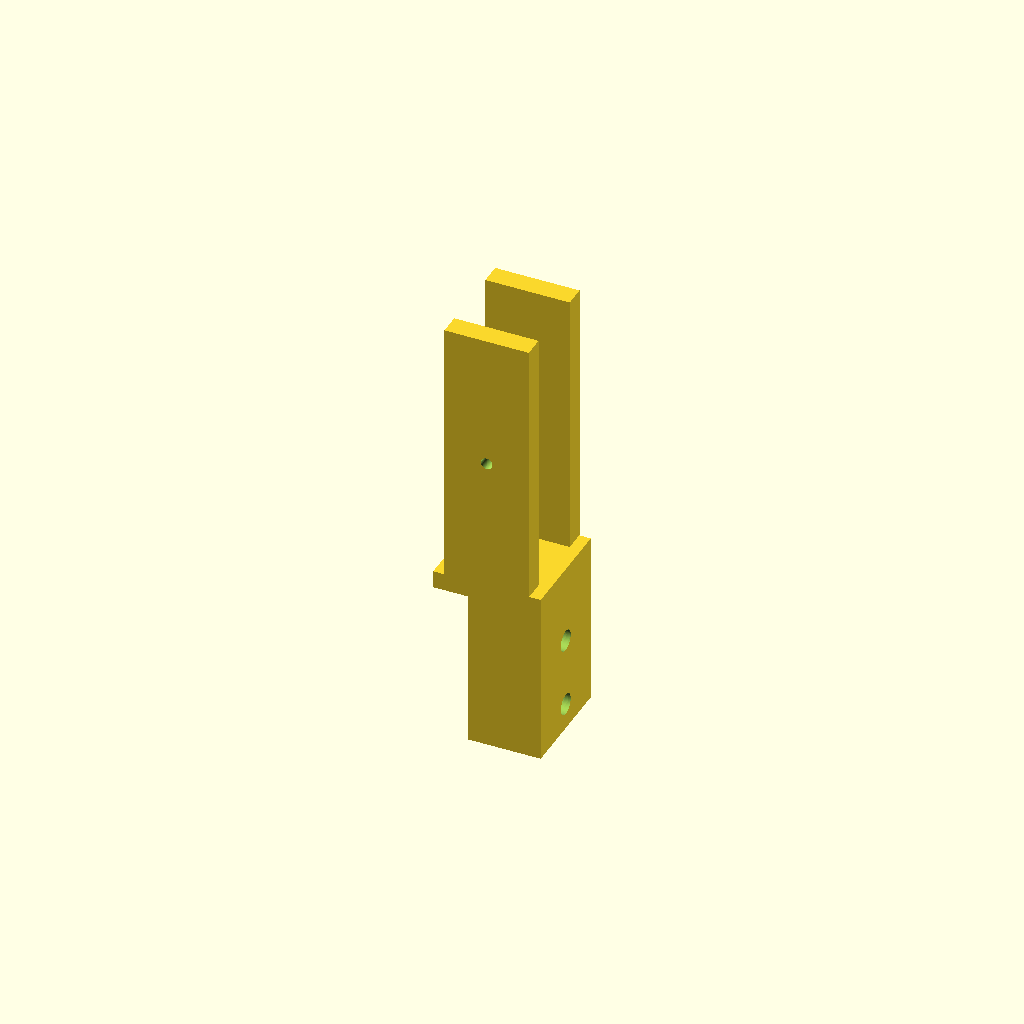
Cell 1 — every parameter at its default value.
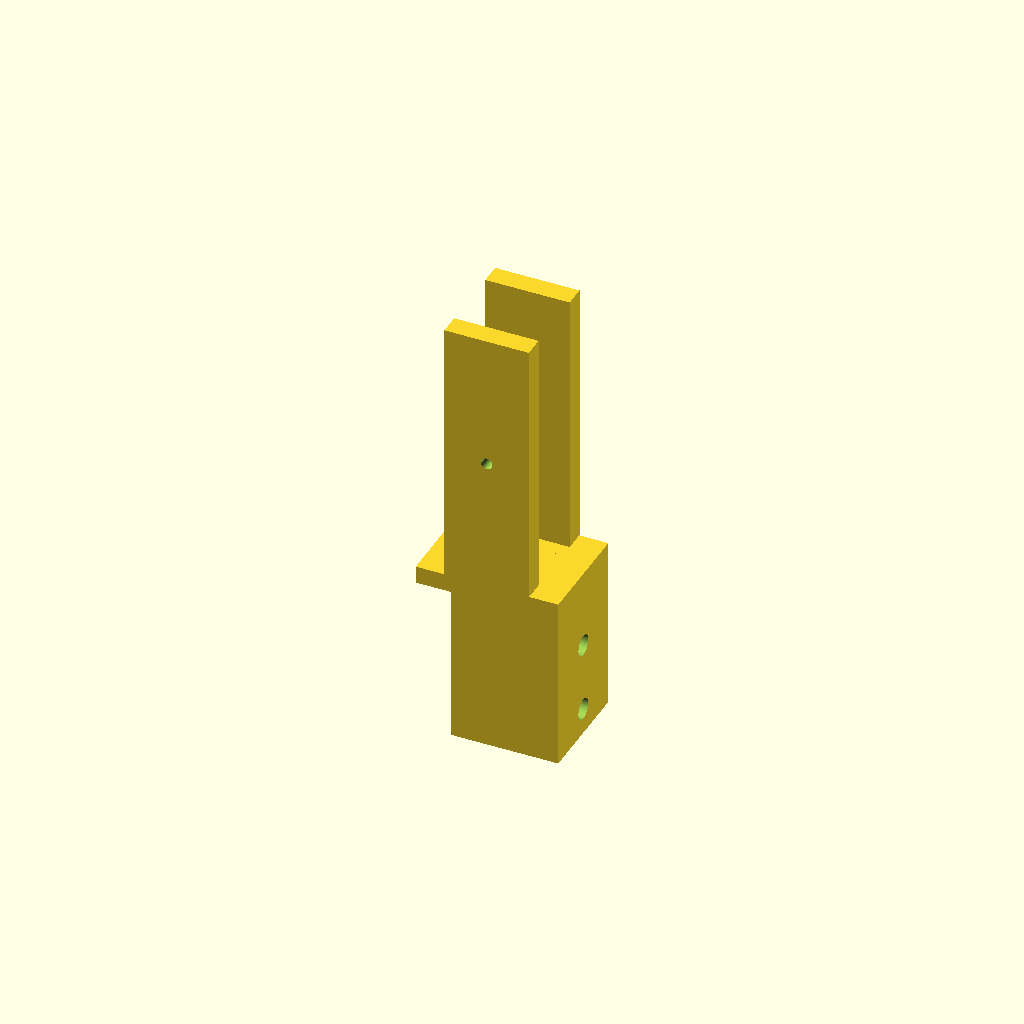
Cell 2: the same model with tube_w = 20.
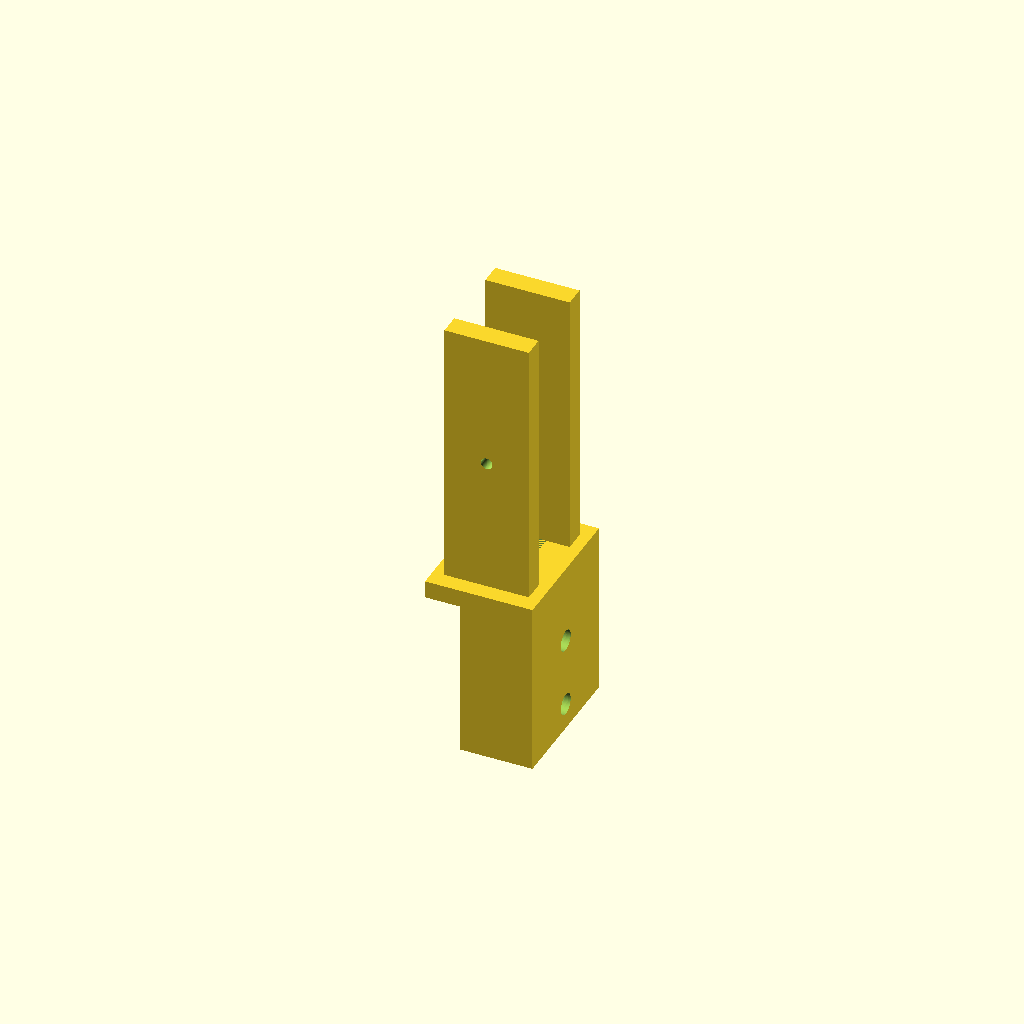
Cell 3: the same model with tube_h = 20.
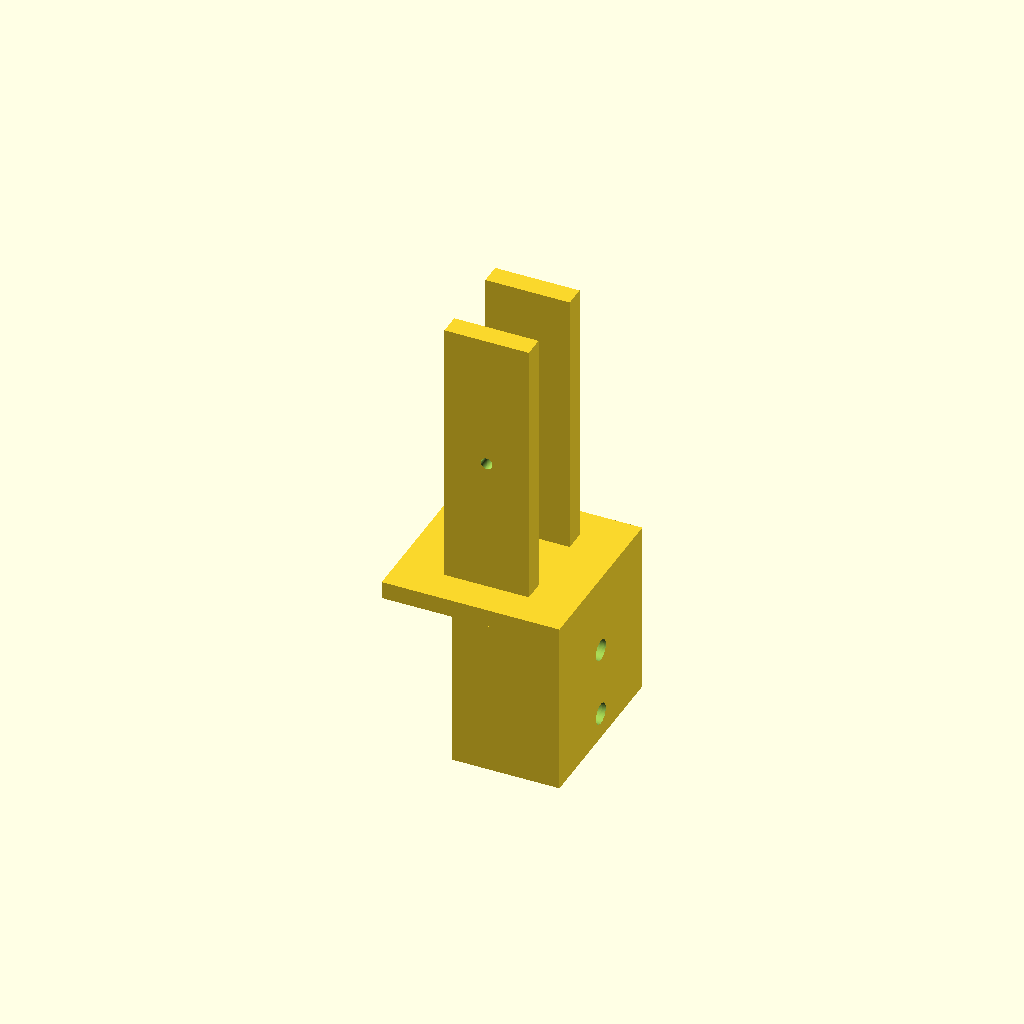
Cell 4: the same model with wall_thick = 20.
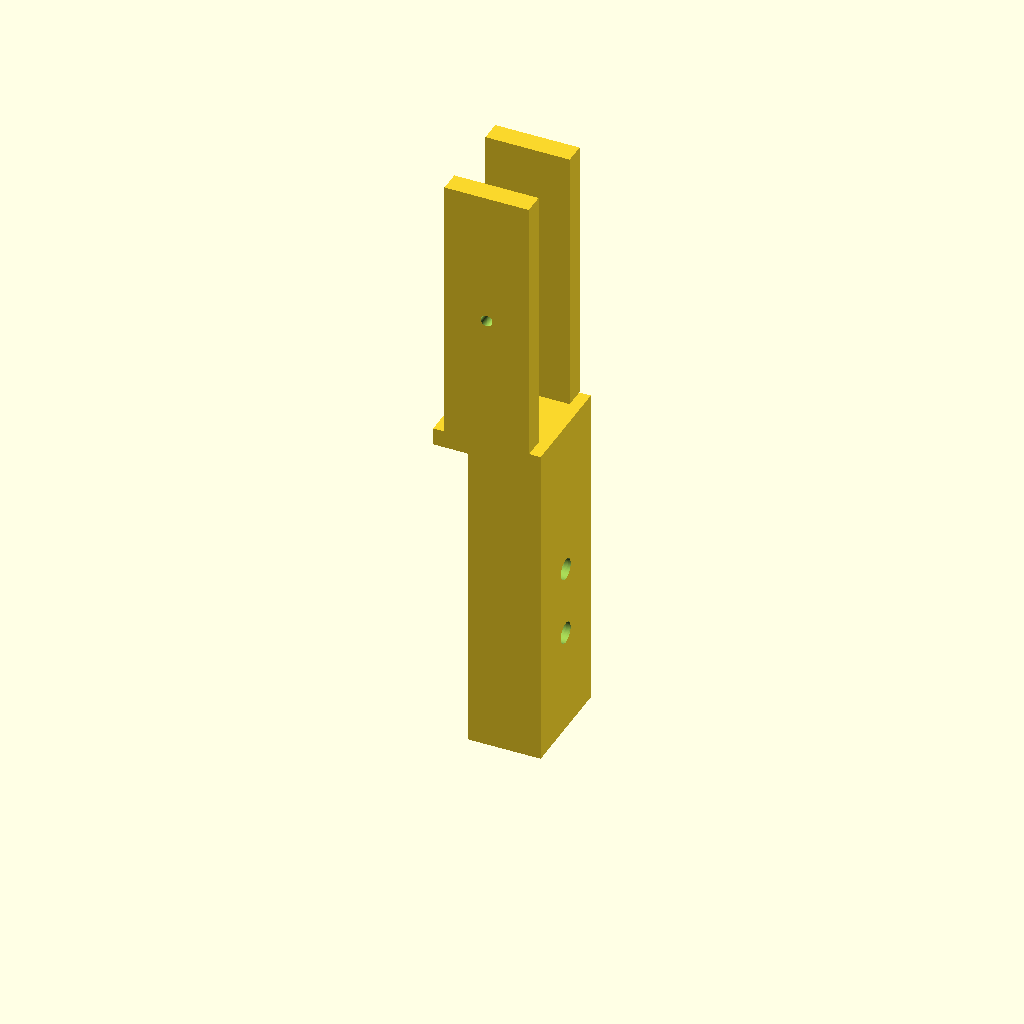
Cell 5: clamp_h = 90 (everything else at default).
One fixed orthographic camera (rotation 55°, 0°, 25°; colour scheme Cornfield) for every cell.
OpenSCAD source file bracket.scad:
// ============================================================
// bracket.scad - 鐵管 10 × 10mm 支架
// ★ 移除 -X 側板 ★
// ★ 加頂板封頂，保留鐵管套 ★
// ★ 套筒壁厚 10mm ★
// ★ 鐵管 10 × 10mm ★
// ★ 螺絲孔整體下移 5mm ★
// ★ 套筒底部加長 5mm (40 → 45mm)，避免孔洞貼邊 ★
// ============================================================
$fn = 64;

// ---- 鐵管實際尺寸 ----
tube_w       = 10.0;
tube_h       = 10.0;
tube_clear   = 0.3;

// ---- 孔尺寸 ----
hole_w = tube_w + 2*tube_clear;   // 10.6
hole_h = tube_h + 2*tube_clear;   // 10.6

// ---- 套筒 ----
wall_thick   = 10.0;              // 套筒壁厚 (闊深)
clamp_x      = hole_w + 2*wall_thick;   // 30.6
clamp_y      = hole_h + 2*wall_thick;   // 30.6
clamp_h      = 45.0;              // ★ 套筒高度加長 5mm (原 40 → 45)
screw_spacing= 20.0;
screw_d      = 3.5;
screw_head_d = 6.0;
screw_head_h = 3.5;
screw_z_shift = -5.0;   // 螺絲孔整體下移 5mm (相對於套筒中心)

// ---- 頂板 ----
top_plate_t  = 5.0;      // 頂板厚度

// ---- 兩臂 (沿 Y 前後分開) ----
arm_gap      = 19.0;
arm_thick    = 6.0;
arm_len      = 24.0;
arm_h        = 77.0;

// ---- 滾輪軸 ----
shaft_d      = 3.0;

// ---- 座標 ----
tube_left  = -hole_w/2;            // -5.3
clamp_left = -clamp_x/2;           // -15.3
remove_w   = tube_left - clamp_left;   // 10.0 (即壁厚)

// ---- 高度計算 ----
arm_z0          = clamp_h + top_plate_t;
roller_z_center = arm_z0 + arm_h/2;
roller_bottom   = roller_z_center - 27;
total_h         = arm_z0 + arm_h;

echo("=================================");
echo("鐵管孔: ", hole_w, " × ", hole_h);
echo("套筒: X ", clamp_left, " 到 ", clamp_x/2, " (尺寸 ", clamp_x, " × ", clamp_y, " × ", clamp_h, ")");
echo("-X 側板移除: X ", clamp_left, " 到 ", tube_left, " (寬 ", remove_w, "mm)");
echo("頂板: Z ", clamp_h, " 到 ", arm_z0, " (厚 ", top_plate_t, "mm)");
echo("手臂: Z ", arm_z0, " 到 ", total_h);
echo("螺絲孔中心 Z: ", clamp_h/2 + screw_z_shift, " (下移 ", -screw_z_shift, "mm)");
echo("最下方孔底 Z: ", clamp_h/2 + screw_z_shift - screw_spacing/2 - screw_head_d/2, " (距離底邊 ", clamp_h/2 + screw_z_shift - screw_spacing/2 - screw_head_d/2, "mm)");
echo("總高: ", total_h, " mm");
echo("=================================");

module bracket() {
    difference() {
        union() {
            // 套筒
            translate([-clamp_x/2, -clamp_y/2, 0])
                cube([clamp_x, clamp_y, clamp_h]);

            // ★ 頂板 (封頂)
            translate([-clamp_x/2, -clamp_y/2, clamp_h])
                cube([clamp_x, clamp_y, top_plate_t]);

            // 兩臂
            for (sy = [-1, 1])
                translate([-arm_len/2,
                           sy*(arm_gap/2 + arm_thick/2) - arm_thick/2,
                           arm_z0])
                    cube([arm_len, arm_thick, arm_h]);
        }

        // 鐵管孔 (貫穿套筒 + 頂板，保留鐵管套)
        translate([-hole_w/2, -hole_h/2, -0.1])
            cube([hole_w, hole_h, arm_z0 + 0.1]);

        // ★ 移除 -X 側板 (僅套筒高度，讓套筒可夾緊)
        translate([clamp_left - 1, -clamp_y/2 - 1, -0.1])
            cube([remove_w + 1, clamp_y + 2, clamp_h + 0.1]);

        // 滾輪軸孔
        translate([0, 0, roller_z_center])
            rotate([90, 0, 0])
                cylinder(d = shaft_d + 0.3,
                         h = arm_gap + 2*arm_thick + 4, center = true);

        // M3 螺絲孔 + Ø6 沉頭 (整體下移 5mm)
        for (dz = [-screw_spacing/2, screw_spacing/2]) {
            translate([0, 0, clamp_h/2 + screw_z_shift + dz])
                rotate([0, 90, 0])
                    cylinder(d = screw_d, h = clamp_x + 2, center = true);
            translate([clamp_x/2 - screw_head_h, 0, clamp_h/2 + screw_z_shift + dz])
                rotate([0, 90, 0])
                    cylinder(d = screw_head_d, h = screw_head_h + 0.1);
        }
    }
}

bracket();
Parameter table extracted from the source (name, type, default, range or options):
tube_w: number, default 10
tube_h: number, default 10
tube_clear: number, default 0.3
wall_thick: number, default 10
clamp_h: number, default 45
screw_spacing: number, default 20
screw_d: number, default 3.5
screw_head_d: number, default 6
screw_head_h: number, default 3.5
screw_z_shift: number, default -5
top_plate_t: number, default 5
arm_gap: number, default 19
arm_thick: number, default 6
arm_len: number, default 24
arm_h: number, default 77
shaft_d: number, default 3
